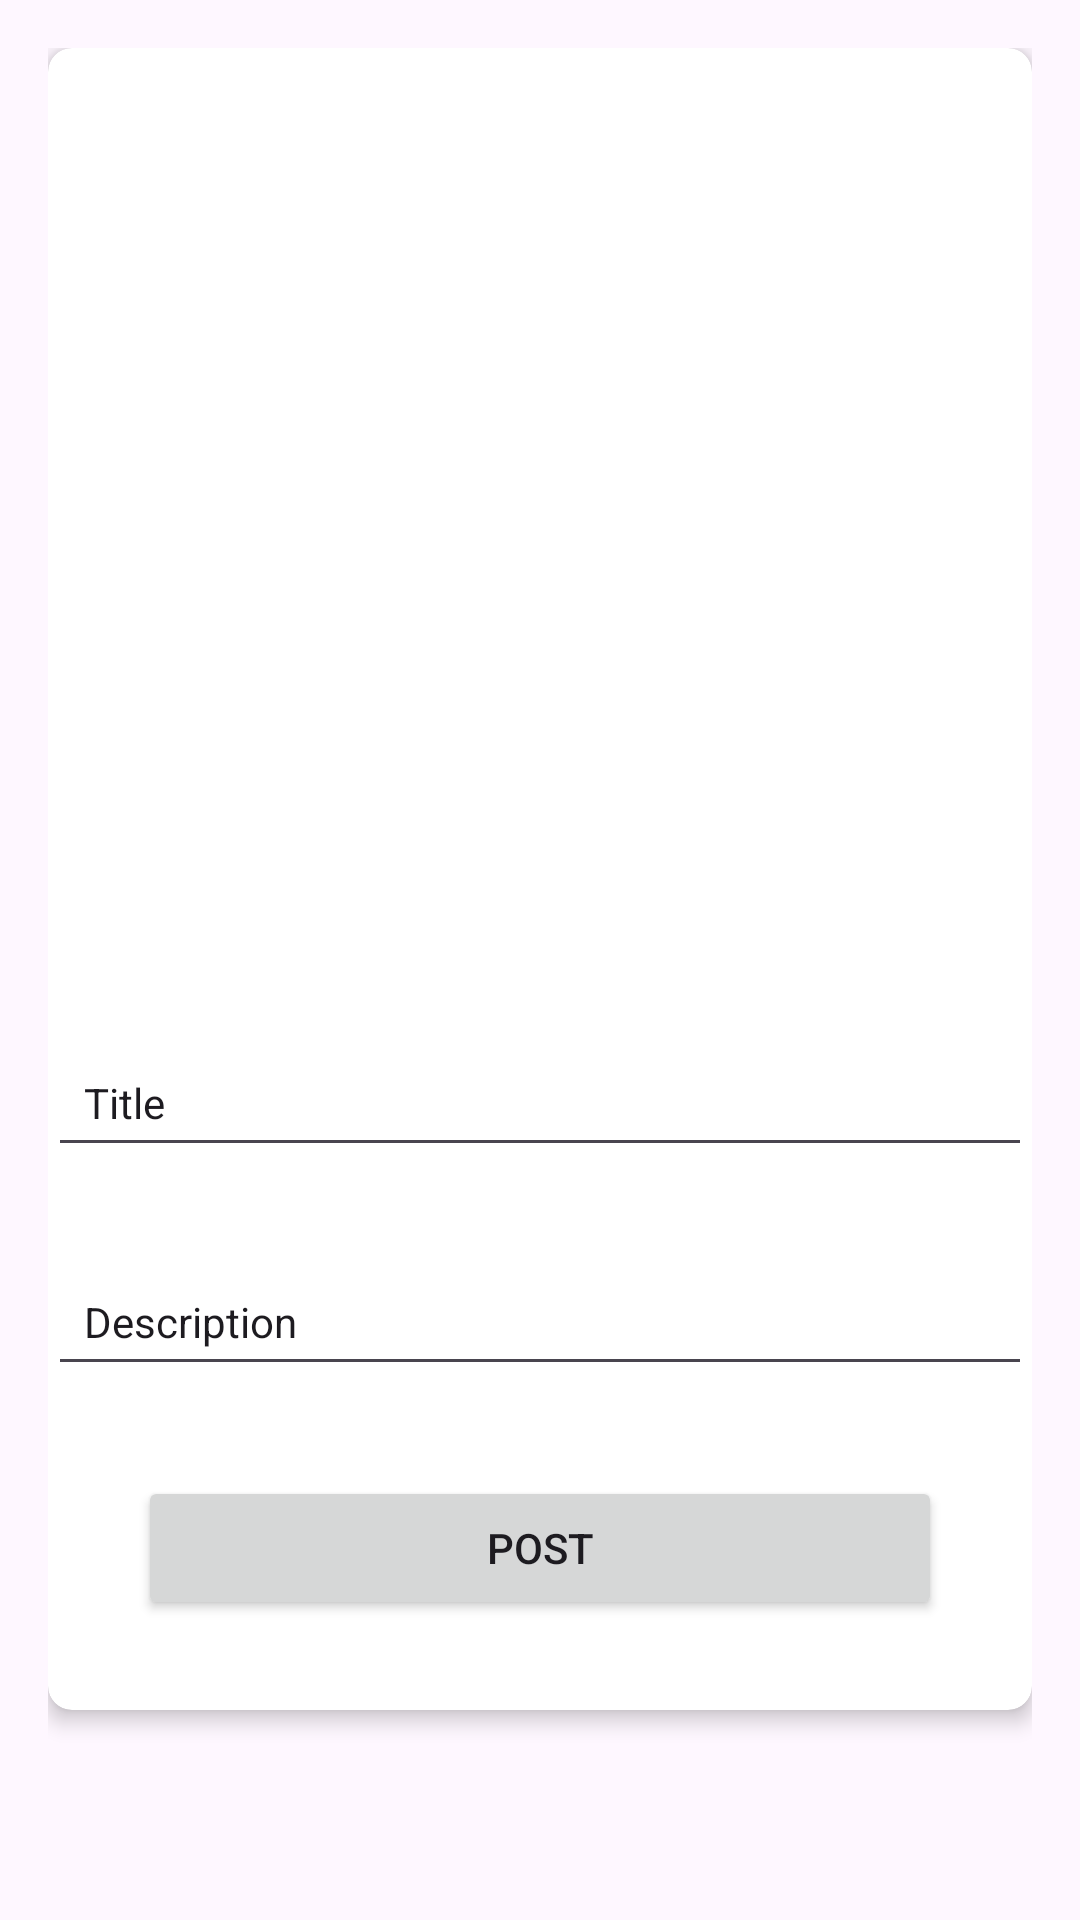

Android layout source for this screen:
<!-- AndroidManifest.xml: application theme Theme.Jube -->
<!-- res/layout/fragment_selected_post.xml -->
<?xml version="1.0" encoding="utf-8"?>
<FrameLayout xmlns:android="http://schemas.android.com/apk/res/android"
    android:layout_height="wrap_content"
    android:layout_width="match_parent"
    xmlns:app="http://schemas.android.com/apk/res-auto"
    xmlns:tools="http://schemas.android.com/tools">

<LinearLayout
android:layout_width="match_parent"
android:layout_height="wrap_content"

android:orientation="vertical"
android:padding="16dp">


<androidx.cardview.widget.CardView
    android:layout_width="match_parent"
    android:layout_height="wrap_content"
    android:layout_marginBottom="16dp"
    app:cardCornerRadius="8dp"
    app:cardElevation="4dp">

    <LinearLayout
        android:layout_width="match_parent"
        android:layout_height="wrap_content"
        android:orientation="vertical">

        <ImageView
            android:id="@+id/selected_post"
            android:layout_width="match_parent"
            android:layout_height="300dp"
            android:scaleType="centerCrop"
            android:src="@drawable/common_google_signin_btn_icon_dark_normal" />


        <EditText
            android:id="@+id/selected_post_title"
            android:layout_width="match_parent"
            android:layout_height="wrap_content"
            android:layout_marginTop="30dp"
            android:padding="12dp"
            android:text="Title"
            android:textSize="14sp"
            tools:ignore="TouchTargetSizeCheck" />

        <EditText
            android:id="@+id/selected_post_desc"
            android:layout_width="match_parent"
            android:layout_height="wrap_content"
            android:layout_marginTop="30dp"
            android:padding="12dp"
            android:text="Description"
            android:textSize="14sp"
            tools:ignore="TouchTargetSizeCheck" />

        <Button
            android:id="@+id/selected_post_btn"
            android:layout_width="match_parent"
            android:layout_height="match_parent"
            android:layout_margin="30dp"
            android:text="Post"
            android:textSize="14sp" />

    </LinearLayout>

</androidx.cardview.widget.CardView>

</LinearLayout>

</FrameLayout>
<!-- resources referenced by this layout -->
<resources>
  <style name="Theme.Jube" parent="Base.Theme.Jube" />
  <style name="Base.Theme.Jube" parent="Theme.Material3.DayNight.NoActionBar">
          
          
      </style>
</resources>
